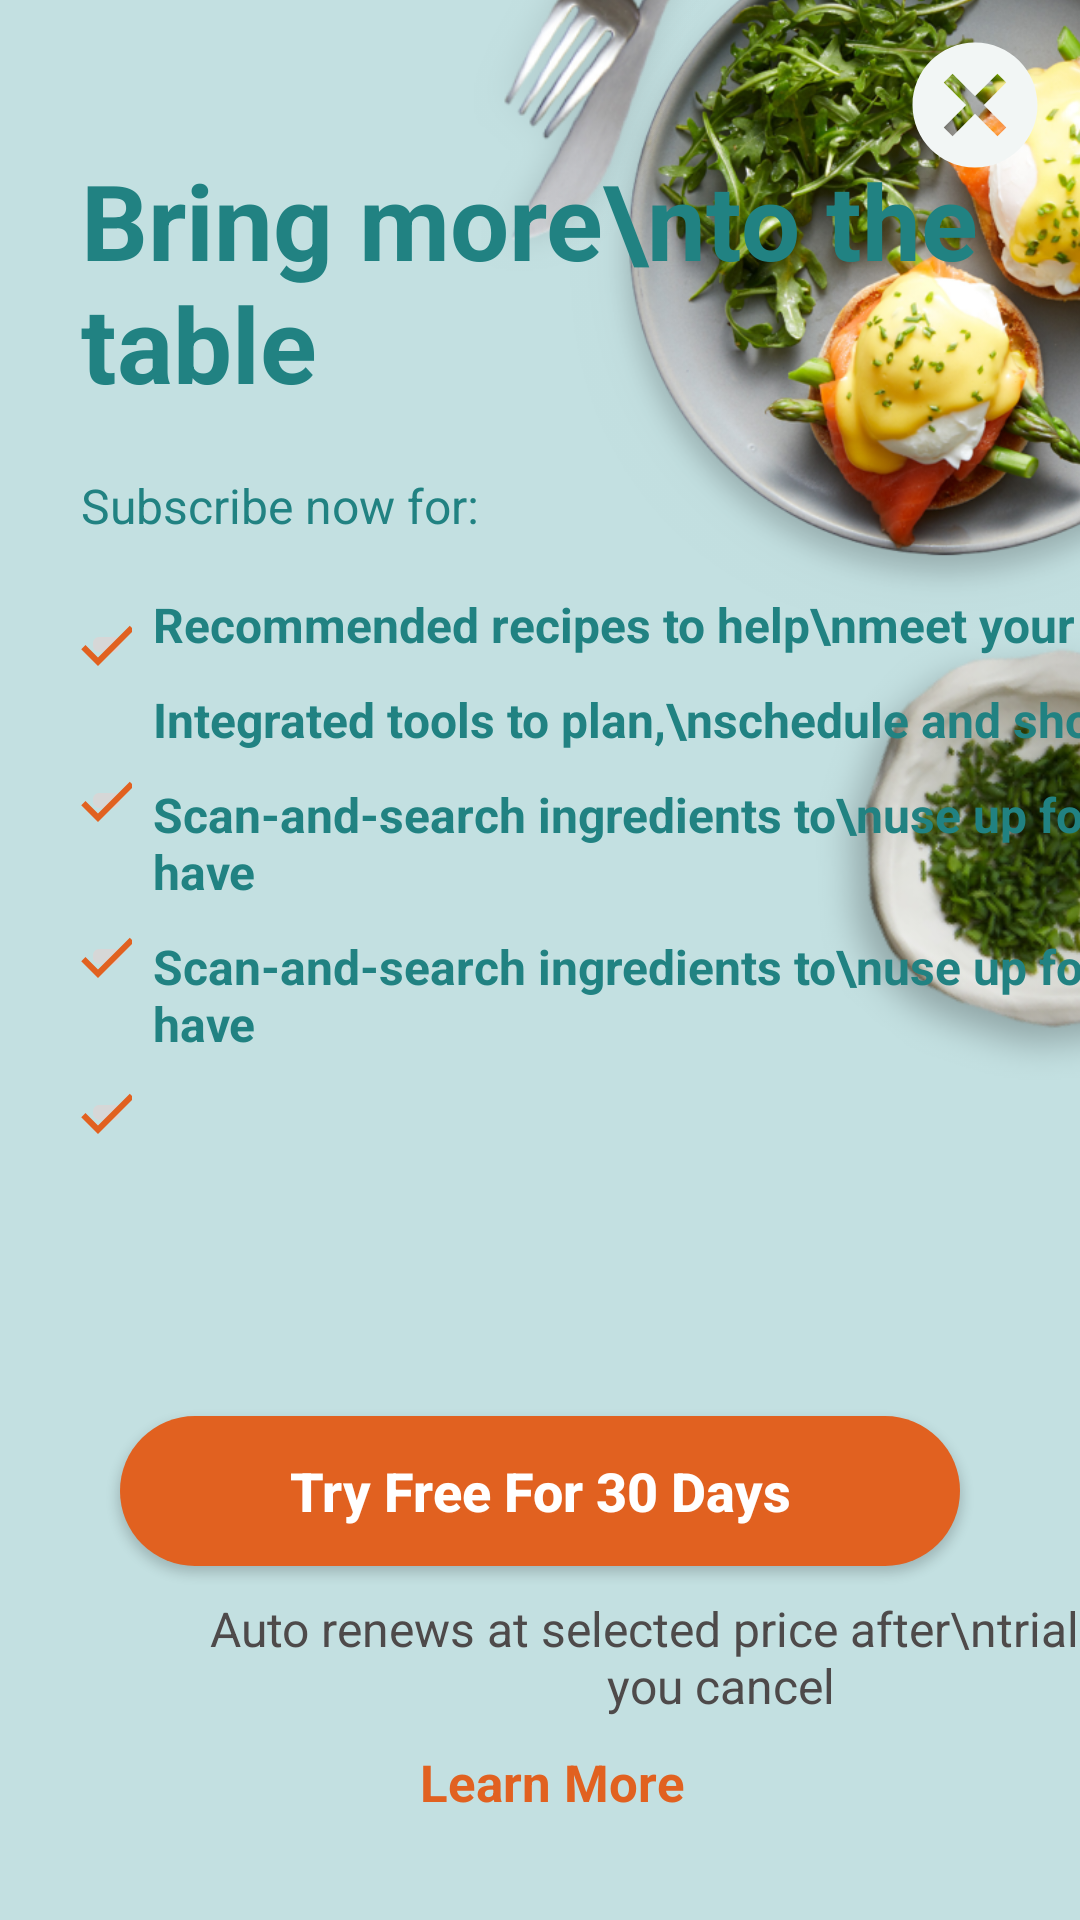

Layout XML and referenced resources for this Android screen:
<!-- AndroidManifest.xml: application theme Theme.MyApplicationYummlyRecipesCookingTools -->
<!-- res/layout/activity_prime_member.xml -->
<?xml version="1.0" encoding="utf-8"?>
<androidx.constraintlayout.widget.ConstraintLayout xmlns:android="http://schemas.android.com/apk/res/android"
    xmlns:app="http://schemas.android.com/apk/res-auto"
    xmlns:tools="http://schemas.android.com/tools"
    android:layout_width="match_parent"
    android:layout_height="match_parent"
    android:background="#C3E0E1"
    tools:context=".Activities.PrimeMemberActivity">

    <ImageView
        android:layout_width="250dp"
        android:layout_height="250dp"
        android:layout_marginStart="190dp"
        android:layout_marginBottom="430dp"
        android:src="@drawable/primememberpic"
        app:layout_constraintBottom_toBottomOf="parent"
        app:layout_constraintStart_toStartOf="parent" />

    <ImageView
        android:layout_width="50dp"
        android:layout_height="50dp"
        android:src="@drawable/ic_cancel"
        android:layout_margin="10dp"
        app:layout_constraintEnd_toEndOf="parent"
        app:layout_constraintTop_toTopOf="parent" />

    <ImageView
        android:layout_width="250dp"
        android:layout_height="250dp"
        android:layout_marginStart="110dp"
        android:layout_marginBottom="550dp"
        android:src="@drawable/spoon"
        app:layout_constraintBottom_toBottomOf="parent"
        app:layout_constraintStart_toStartOf="parent" />

    <ImageView
        android:layout_width="150dp"
        android:layout_height="150dp"
        android:layout_marginStart="270dp"
        android:layout_marginBottom="280dp"
        android:src="@drawable/coriandal"
        app:layout_constraintBottom_toBottomOf="parent"
        app:layout_constraintStart_toStartOf="parent" />

    <TextView
        android:id="@+id/BringTable"
        android:layout_width="wrap_content"
        android:layout_height="wrap_content"
        android:layout_marginStart="27dp"
        android:layout_marginTop="50dp"
        android:text="Bring more\nto the table"
        android:textColor="#218282"
        android:textSize="35sp"
        android:textStyle="bold"
        app:layout_constraintStart_toStartOf="parent"
        app:layout_constraintTop_toTopOf="parent" />

    <TextView
        android:id="@+id/subcribe"
        android:layout_width="wrap_content"
        android:layout_height="wrap_content"
        android:layout_marginStart="27dp"
        android:layout_marginTop="20dp"
        android:text="Subscribe now for:"
        android:textColor="#218282"
        android:textSize="16sp"
        app:layout_constraintStart_toStartOf="parent"
        app:layout_constraintTop_toBottomOf="@+id/BringTable" />

    <ImageButton
        android:id="@+id/checkImage"
        android:layout_width="17dp"
        android:layout_height="17dp"
        android:layout_marginStart="27dp"
        android:layout_marginTop="27dp"
        app:layout_constraintStart_toStartOf="parent"
        app:layout_constraintTop_toBottomOf="@+id/subcribe"
        app:srcCompat="@drawable/ic_check" />

    <TextView
        android:id="@+id/recommendedRecipe"
        android:layout_width="wrap_content"
        android:layout_height="wrap_content"
        android:layout_marginStart="7dp"
        android:layout_marginTop="18dp"
        android:text="Recommended recipes to help\nmeet your goals"
        android:textColor="#218282"
        android:textSize="16sp"
        android:textStyle="bold"
        app:layout_constraintStart_toEndOf="@+id/checkImage"
        app:layout_constraintTop_toBottomOf="@+id/subcribe" />

    <ImageButton
        android:id="@+id/checkForIntegrated"
        android:layout_width="17dp"
        android:layout_height="17dp"
        android:layout_marginStart="27dp"
        android:layout_marginTop="35dp"
        app:layout_constraintStart_toStartOf="parent"
        app:layout_constraintTop_toBottomOf="@+id/checkImage"
        app:srcCompat="@drawable/ic_check" />

    <TextView
        android:id="@+id/integratedTools"
        android:layout_width="wrap_content"
        android:layout_height="wrap_content"
        android:layout_marginStart="7dp"
        android:layout_marginTop="10dp"
        android:text="Integrated tools to plan,\nschedule and shop"
        android:textColor="#218282"
        android:textSize="16sp"
        android:textStyle="bold"
        app:layout_constraintStart_toEndOf="@+id/checkForIntegrated"
        app:layout_constraintTop_toBottomOf="@+id/recommendedRecipe" />

    <ImageButton
        android:id="@+id/checkForScan"
        android:layout_width="17dp"
        android:layout_height="17dp"
        android:layout_marginStart="27dp"
        android:layout_marginTop="35dp"
        app:layout_constraintStart_toStartOf="parent"
        app:layout_constraintTop_toBottomOf="@+id/checkForIntegrated"
        app:srcCompat="@drawable/ic_check" />

    <TextView
        android:id="@+id/scanSearch"
        android:layout_width="wrap_content"
        android:layout_height="wrap_content"
        android:layout_marginStart="7dp"
        android:layout_marginTop="10dp"
        android:text="Scan-and-search ingredients to\nuse up food you have"
        android:textColor="#218282"
        android:textSize="16sp"
        android:textStyle="bold"
        app:layout_constraintStart_toEndOf="@+id/checkForScan"
        app:layout_constraintTop_toBottomOf="@+id/integratedTools" />

    <ImageButton
        android:id="@+id/checkForCooking"
        android:layout_width="17dp"
        android:layout_height="17dp"
        android:layout_marginStart="27dp"
        android:layout_marginTop="35dp"
        app:layout_constraintStart_toStartOf="parent"
        app:layout_constraintTop_toBottomOf="@+id/checkForScan"
        app:srcCompat="@drawable/ic_check" />

    <TextView
        android:id="@+id/cooking"
        android:layout_width="wrap_content"
        android:layout_height="wrap_content"
        android:layout_marginStart="7dp"
        android:layout_marginTop="10dp"
        android:text="Scan-and-search ingredients to\nuse up food you have"
        android:textColor="#218282"
        android:textSize="16sp"
        android:textStyle="bold"
        app:layout_constraintStart_toEndOf="@+id/checkForCooking"
        app:layout_constraintTop_toBottomOf="@+id/scanSearch" />

    <androidx.appcompat.widget.AppCompatButton
        android:id="@+id/btnFreeDays"
        android:layout_width="280dp"
        android:layout_height="50dp"
        android:layout_marginStart="40dp"
        android:layout_marginTop="120dp"
        android:background="@drawable/button_shape"
        android:text="Try Free For 30 Days"
        android:textAlignment="center"
        android:textAllCaps="false"
        android:textColor="@color/white"
        android:textSize="18dp"
        android:textStyle="bold"
        app:layout_constraintStart_toStartOf="parent"
        app:layout_constraintTop_toBottomOf="@+id/cooking" />

    <TextView
        android:id="@+id/renews"
        android:layout_width="wrap_content"
        android:layout_height="wrap_content"
        android:layout_marginStart="60dp"
        android:layout_marginTop="10dp"
        android:text="Auto renews at selected price after\ntrial unless you cancel"
        android:textAlignment="center"
        android:textColor="#4E4A4A"
        android:textSize="16sp"
        app:layout_constraintStart_toStartOf="parent"
        app:layout_constraintTop_toBottomOf="@+id/btnFreeDays" />

    <TextView
        android:id="@+id/learnMore"
        android:layout_width="wrap_content"
        android:layout_height="wrap_content"
        android:layout_marginStart="140dp"
        android:layout_marginTop="10dp"
        android:text="Learn More"
        android:textColor="#E16120"
        android:textSize="17sp"
        android:textStyle="bold"
        app:layout_constraintStart_toStartOf="parent"
        app:layout_constraintTop_toBottomOf="@+id/renews" />
</androidx.constraintlayout.widget.ConstraintLayout>
<!-- resources referenced by this layout -->
<resources>
  <color name="white">#FFFFFFFF</color>
  <!-- drawable button_shape (drawable) -->
  <?xml version="1.0" encoding="utf-8"?>
  <shape xmlns:android="http://schemas.android.com/apk/res/android"
      android:shape="rectangle">
      <solid android:color="#E16120"/>
  
      <size android:width="100dp"
          android:height="20dp"/>
      <corners android:radius="30dp"/>
  
  </shape>
  <!-- drawable coriandal: png bitmap (drawable, 93187 bytes) -->
  <!-- drawable ic_cancel (drawable) -->
  <vector android:height="24dp" android:tint="#F2F6F5"
      android:viewportHeight="24" android:viewportWidth="24"
      android:width="24dp" xmlns:android="http://schemas.android.com/apk/res/android">
      <path android:fillColor="@android:color/white" android:pathData="M12,2C6.47,2 2,6.47 2,12s4.47,10 10,10 10,-4.47 10,-10S17.53,2 12,2zM17,15.59L15.59,17 12,13.41 8.41,17 7,15.59 10.59,12 7,8.41 8.41,7 12,10.59 15.59,7 17,8.41 13.41,12 17,15.59z"/>
  </vector>
  <!-- drawable ic_check (drawable) -->
  <vector android:height="24dp" android:tint="#E16120"
      android:viewportHeight="24" android:viewportWidth="24"
      android:width="24dp" xmlns:android="http://schemas.android.com/apk/res/android">
      <path android:fillColor="@android:color/white" android:pathData="M9,16.17L4.83,12l-1.42,1.41L9,19 21,7l-1.41,-1.41z"/>
  </vector>
  <!-- drawable primememberpic: png bitmap (drawable-v24, 493423 bytes) -->
  <!-- drawable spoon: png bitmap (drawable, 56280 bytes) -->
  <style name="Theme.MyApplicationYummlyRecipesCookingTools" parent="Theme.AppCompat.DayNight.NoActionBar">
          
          <item name="colorPrimary">@color/purple_500</item>
          <item name="colorPrimaryVariant">#FF5722</item>
          <item name="colorOnPrimary">@color/white</item>
          
          <item name="colorSecondary">@color/teal_200</item>
          <item name="colorSecondaryVariant">@color/teal_700</item>
          <item name="colorOnSecondary">@color/black</item>
          
          <item name="android:statusBarColor" tools:targetApi="l">?attr/colorPrimaryVariant</item>
          
      </style>
  <color name="purple_500">#FF6200EE</color>
  <color name="teal_200">#FF03DAC5</color>
  <color name="teal_700">#FF018786</color>
  <color name="black">#FF000000</color>
</resources>
